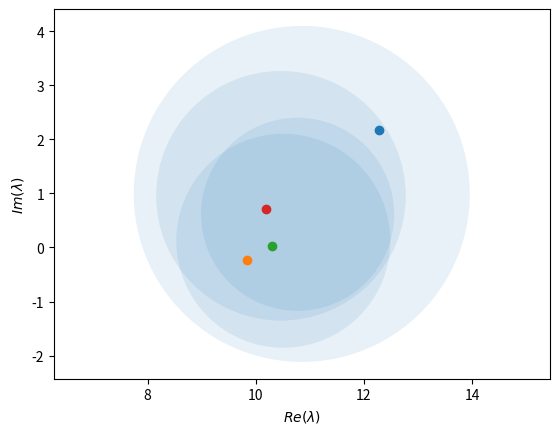

Source code (Python):
import numpy as np
import scipy.sparse as sp
import scipy.linalg as spla
import matplotlib
from matplotlib.patches import Circle
from matplotlib.collections import PatchCollection
import matplotlib.pyplot as plt
from numpy import linalg as LA

def gershgorin(A):
    '''Plot Gershgorin disks of A as well as its eigenvalues on the complex plane'''
    n = len(A)
    eval, evec = LA.eig(A)
    patches = []
    # draw discs
    for i in range(n):
        xi = np.real(A[i,i])
        yi = np.imag(A[i,i])
        ri = np.sum(np.abs(A[i,:])) - np.abs(A[i,i])
        circle = Circle((xi, yi), ri)
        patches.append(circle)
    fig, ax = plt.subplots()
    p = PatchCollection(patches, cmap=matplotlib.cm.jet, alpha=0.1)
    ax.add_collection(p)
    plt.axis('equal')
    for xi, yi in zip(np.real(eval), np.imag(eval)):
        plt.plot(xi, yi,'o')
    plt.xlabel(r"$Re(\lambda)$")
    plt.ylabel(r"$Im(\lambda)$")
    plt.show()

A = 10*np.eye(4,4)+np.random.rand(4,4) + 1j * np.random.rand(4,4)
gershgorin(A) # circles are Gershgorin Circles and dots are eigenvalues

